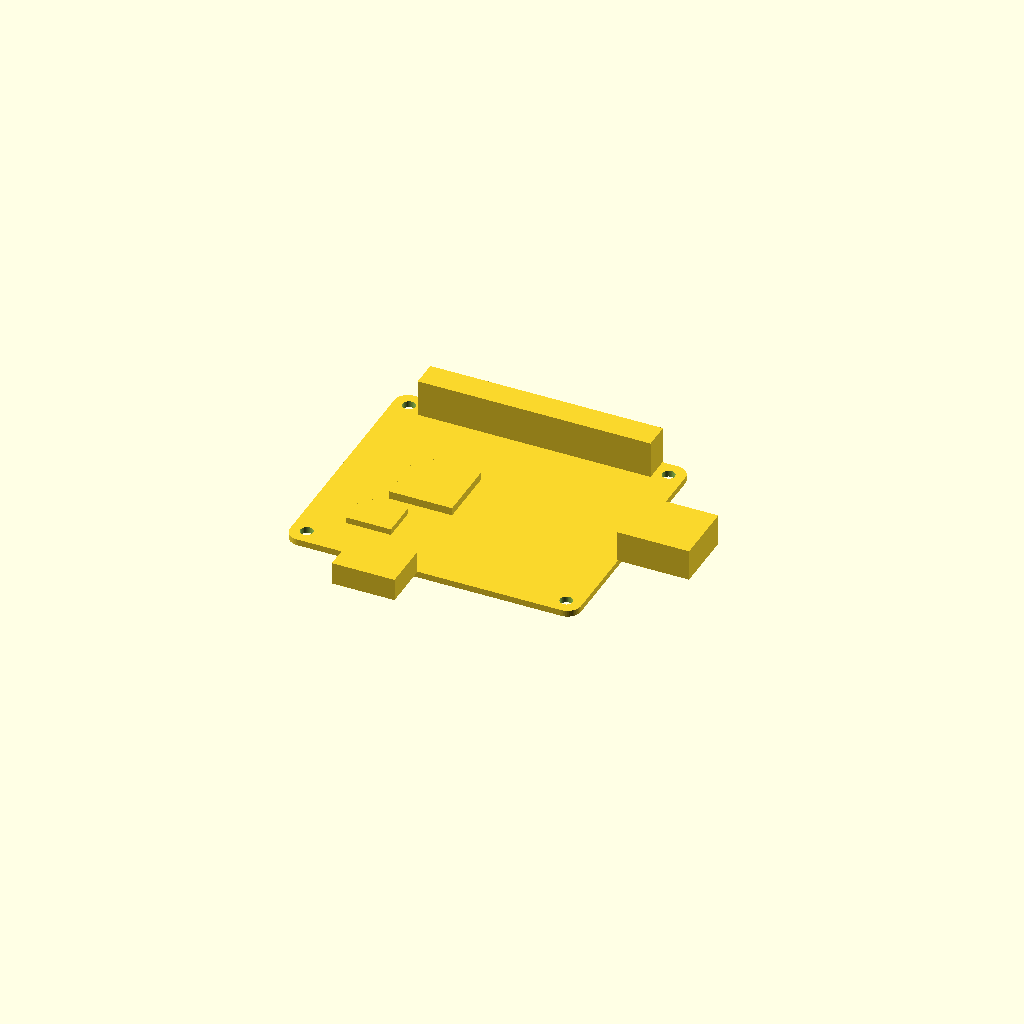
Cell 1 — every parameter at its default value.
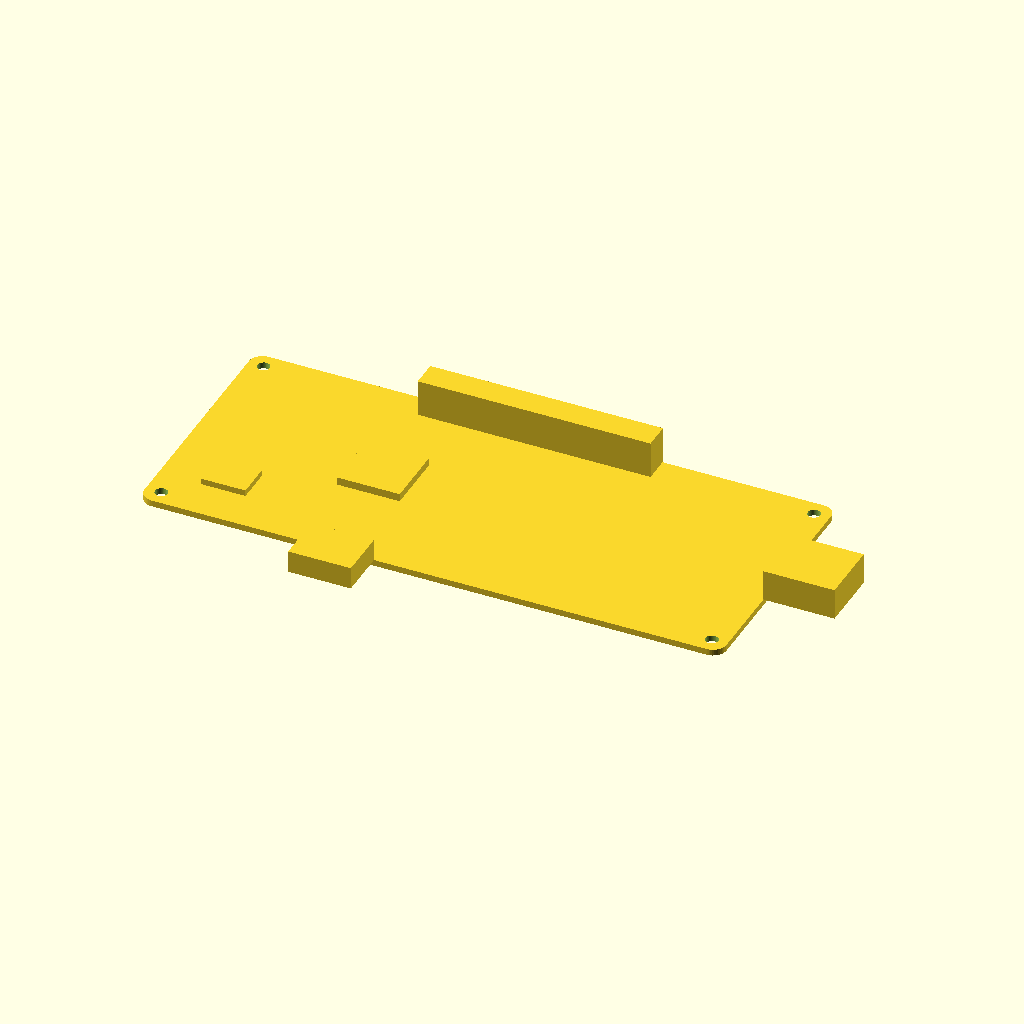
Cell 2: the same model with pcb_l = 130.
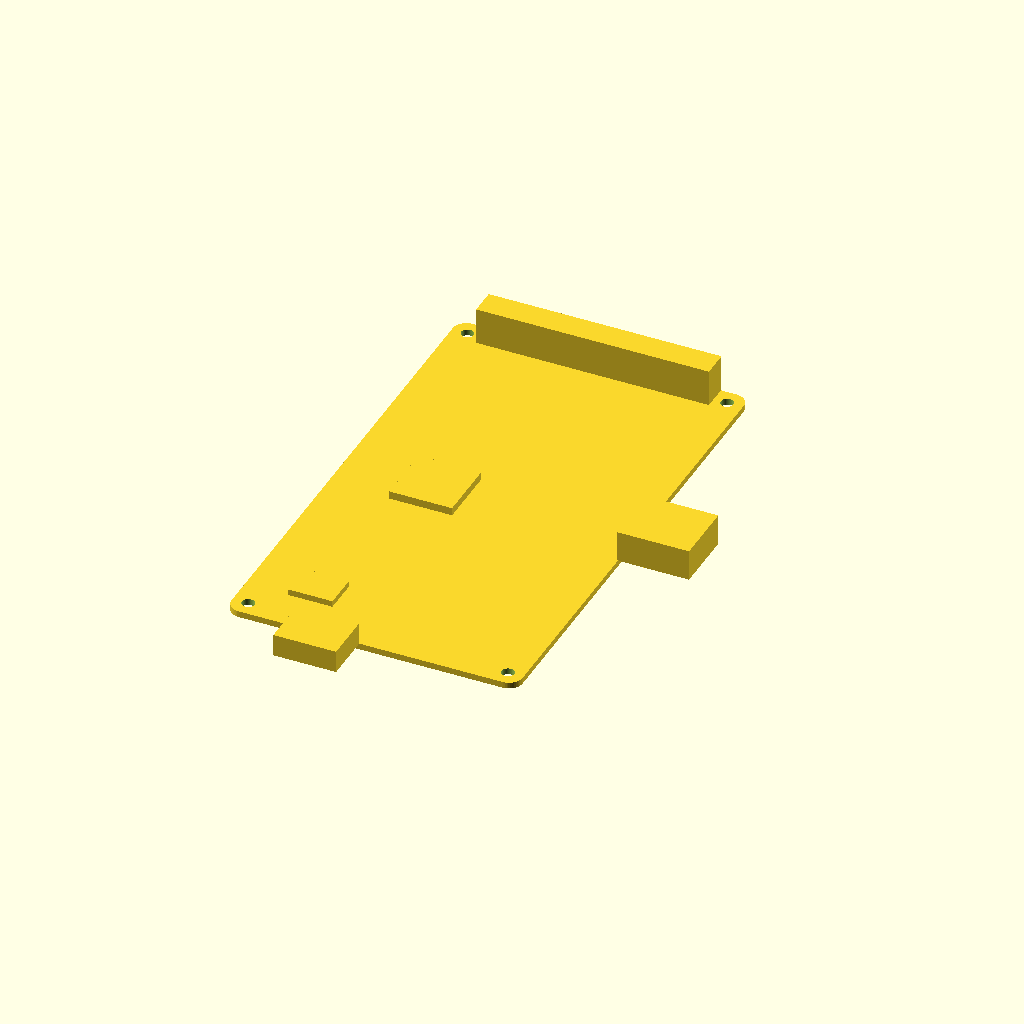
Cell 3 — pcb_w set to 112, the other parameters unchanged.
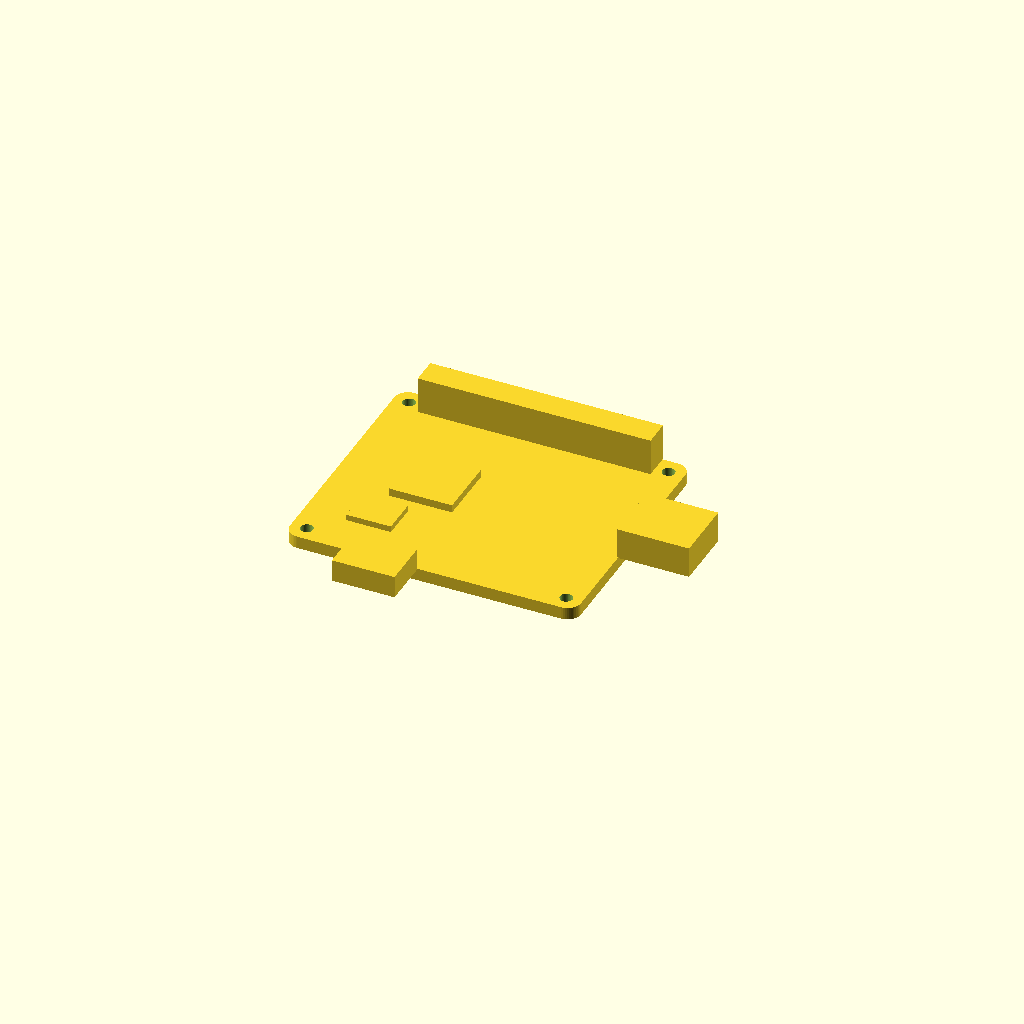
Cell 4 — pcb_t set to 2.8, the other parameters unchanged.
One fixed orthographic camera (rotation 55°, 0°, 25°; colour scheme Cornfield) for every cell.
The OpenSCAD source (results/nopscadlib/ablations/no_json_ir/scad/pcb__RPI3A.scad):
$fn = 48;

// Target SBC overall PCB size (RECTANGLE ONLY)
pcb_l = 65.0;     // X
pcb_w = 56.0;     // Y
pcb_t = 1.4;      // Z

// Visual/feature parameters
corner_r = 3.0;

// Mounting holes
hole_d = 2.8;
hole_edge_x = 3.5;   // from left/right edge to hole center
hole_edge_y = 3.5;   // from bottom/top edge to hole center

// Connectivity overlap (ensures one connected solid)
overlap = 0.25;

// USB-A like block on right edge
usb_w = 14.0;   // along Y
usb_d = 16.0;   // protrusion along +X
usb_h = 7.0;    // height above PCB

// HDMI-like block on bottom edge
hdmi_w = 14.0;  // along X
hdmi_d = 11.0;  // protrusion along -Y
hdmi_h = 5.0;

// 40-pin header block on top edge
hdr_w = 52.0;   // along X
hdr_d = 6.0;    // along Y
hdr_h = 8.5;

// Main SoC block
soc_x = 14.0;
soc_y = 14.0;
soc_h = 2.0;

// Small power/IC block
pwr_x = 10.0;
pwr_y = 8.0;
pwr_h = 1.6;

// Rounded rectangle prism helper (centered)
module rounded_rect_prism(l, w, h, r) {
    r2 = min(r, min(l, w)/2 - 0.01);
    linear_extrude(height = h, center = true)
        offset(r = r2)
            square([l - 2*r2, w - 2*r2], center = true);
}

module pcb_with_holes() {
    difference() {
        // Standard 65x56 rectangle (no tabs/extensions)
        rounded_rect_prism(pcb_l, pcb_w, pcb_t, corner_r);

        // Through holes
        for (sx = [-1, 1], sy = [-1, 1]) {
            translate([
                sx * (pcb_l/2 - hole_edge_x),
                sy * (pcb_w/2 - hole_edge_y),
                0
            ])
            cylinder(h = pcb_t + 1.0, d = hole_d, center = true);
        }
    }
}

module sbc() {
    union() {
        pcb_with_holes();

        // USB-A connector (right edge, centered in Y) - connected via overlap
        translate([
            pcb_l/2 + usb_d/2 - overlap,
            0,
            pcb_t/2 + usb_h/2 - overlap
        ])
        cube([usb_d, usb_w, usb_h], center = true);

        // HDMI connector (bottom edge, slightly left of center) - connected via overlap
        translate([
            -pcb_l*0.15,
            -(pcb_w/2 + hdmi_d/2 - overlap),
            pcb_t/2 + hdmi_h/2 - overlap
        ])
        cube([hdmi_w, hdmi_d, hdmi_h], center = true);

        // 40-pin header (top edge) - connected via overlap
        translate([
            0,
            pcb_w/2 - hdr_d/2 + overlap,
            pcb_t/2 + hdr_h/2 - overlap
        ])
        cube([hdr_w, hdr_d, hdr_h], center = true);

        // SoC (on top surface, left-ish) - connected via overlap
        translate([
            -pcb_l*0.18,
            0,
            pcb_t/2 + soc_h/2 - overlap
        ])
        cube([soc_x, soc_y, soc_h], center = true);

        // Small power/IC block (top surface, near bottom-left) - connected via overlap
        translate([
            -pcb_l/2 + (hole_edge_x + pwr_x/2 + 6),
            -pcb_w/2 + (hole_edge_y + pwr_y/2 + 6),
            pcb_t/2 + pwr_h/2 - overlap
        ])
        cube([pwr_x, pwr_y, pwr_h], center = true);
    }
}

sbc();
Customizer parameters (derived from the source; name, type, default, range or options):
pcb_l: number, default 65
pcb_w: number, default 56
pcb_t: number, default 1.4
corner_r: number, default 3
hole_d: number, default 2.8
hole_edge_x: number, default 3.5
hole_edge_y: number, default 3.5
overlap: number, default 0.25
usb_w: number, default 14
usb_d: number, default 16
usb_h: number, default 7
hdmi_w: number, default 14
hdmi_d: number, default 11
hdmi_h: number, default 5
hdr_w: number, default 52
hdr_d: number, default 6
hdr_h: number, default 8.5
soc_x: number, default 14
soc_y: number, default 14
soc_h: number, default 2
pwr_x: number, default 10
pwr_y: number, default 8
pwr_h: number, default 1.6
